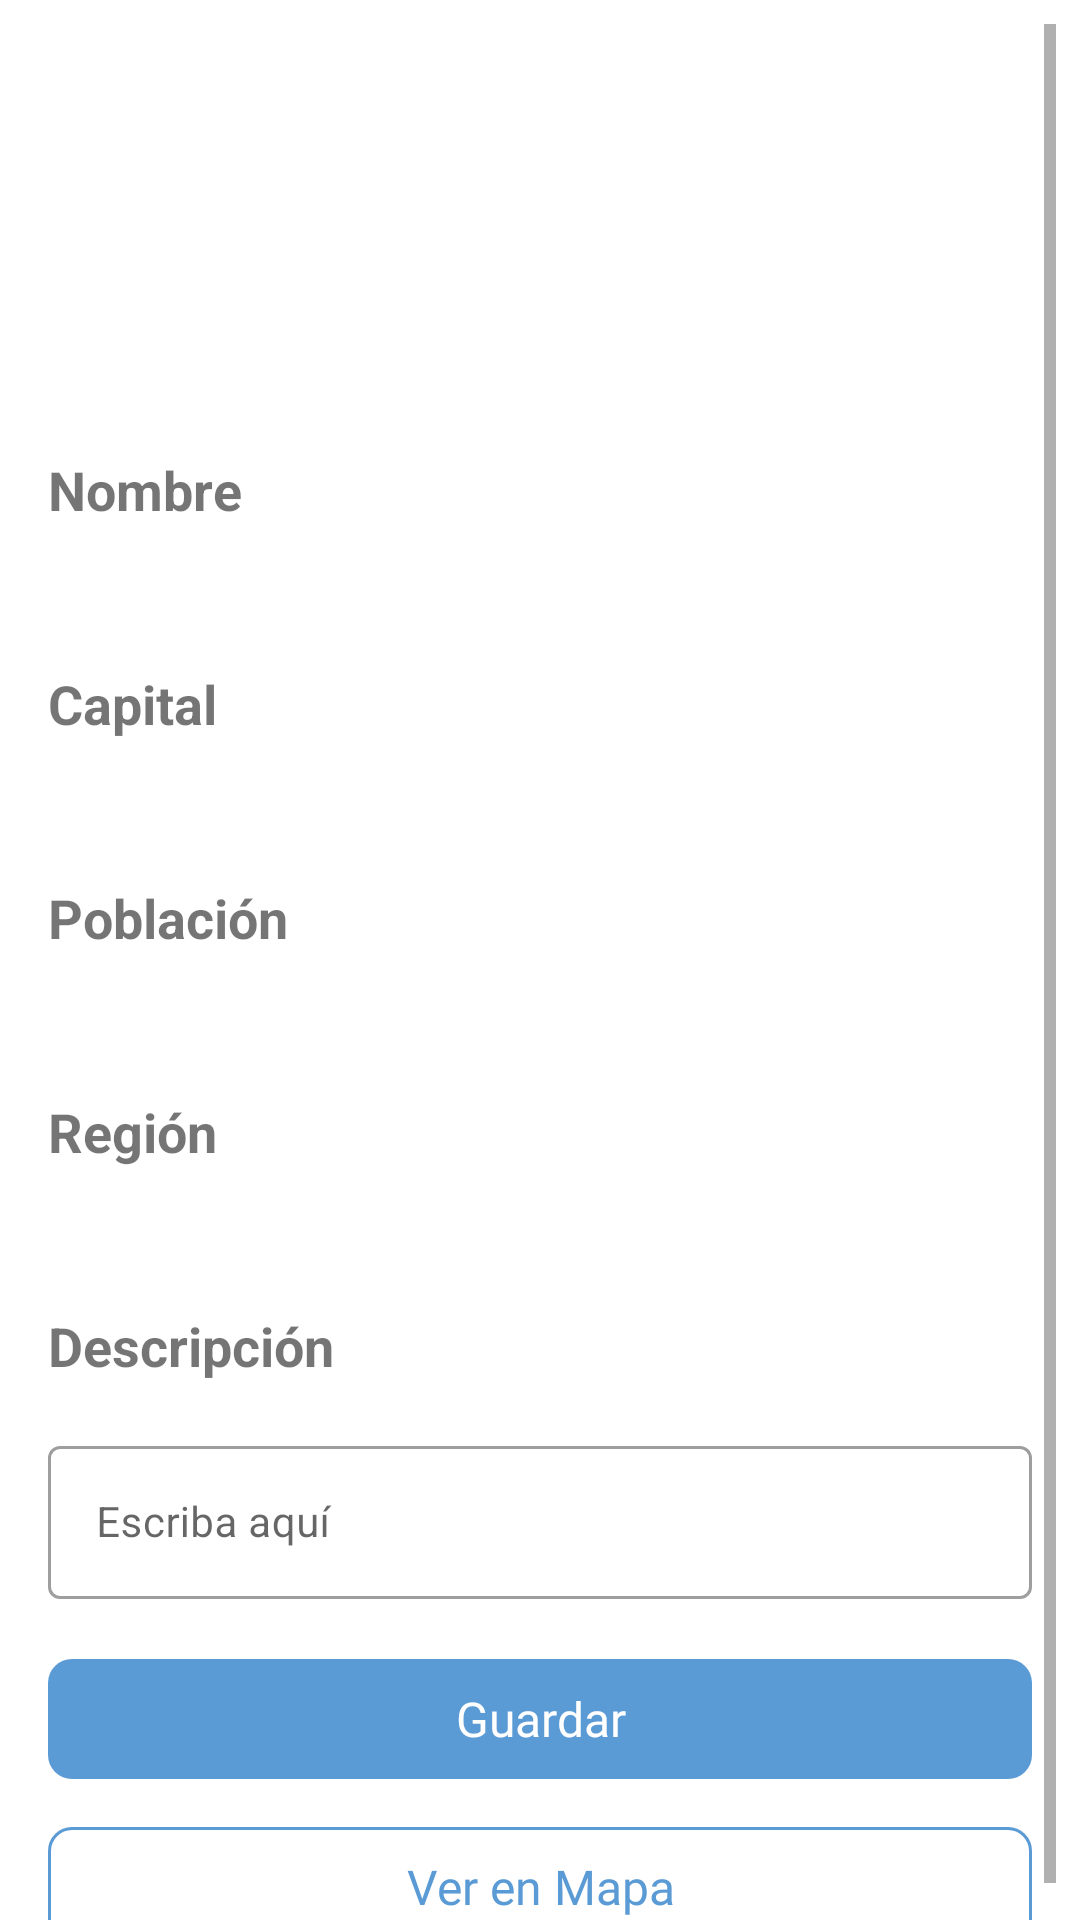

This screen was rendered from an Android layout file. Write that file and the resources it references.
<!-- AndroidManifest.xml: application theme Theme.IntroduccionKotlin -->
<!-- res/layout/fragment_country_detail.xml -->
<?xml version="1.0" encoding="utf-8"?>
<androidx.constraintlayout.widget.ConstraintLayout xmlns:android="http://schemas.android.com/apk/res/android"
    android:layout_width="match_parent"
    android:layout_height="match_parent"
    xmlns:app="http://schemas.android.com/apk/res-auto"
    xmlns:tools="http://schemas.android.com/tools"
    android:orientation="vertical">

    <ScrollView
        android:id="@+id/login_form"
        android:layout_width="match_parent"
        android:layout_height="0dp"
        android:layout_margin="8dp"
        app:layout_constraintEnd_toEndOf="parent"
        app:layout_constraintStart_toStartOf="parent"
        app:layout_constraintTop_toTopOf="parent">

        <LinearLayout
            android:id="@+id/email_login_form"
            android:layout_width="match_parent"
            android:layout_height="wrap_content"
            android:layout_gravity="center_vertical"
            android:layout_marginStart="8dp"
            android:layout_marginEnd="8dp"
            android:orientation="vertical">

            <ImageView
                android:id="@+id/imageCountry"
                android:layout_width="match_parent"
                android:layout_height="100dp"
                android:layout_marginTop="40dp"
                android:src="@drawable/icon_flag"
                android:contentDescription="@string/app_name"/>

            <TextView
                android:id="@+id/title_country_name"
                android:layout_width="wrap_content"
                android:layout_height="wrap_content"
                android:layout_marginTop="24dp"
                style="@style/Title"
                android:text="@string/country_name_title"/>

            <TextView
                android:id="@+id/text_country_name"
                android:layout_width="wrap_content"
                android:layout_height="wrap_content"
                android:layout_marginTop="4dp"
                style="@style/Text"
                tools:text="Capital"/>

            <TextView
                android:id="@+id/title_capital"
                android:layout_width="wrap_content"
                android:layout_height="wrap_content"
                android:layout_marginTop="24dp"
                style="@style/Title"
                android:text="@string/country_capital_title"/>

            <TextView
                android:id="@+id/text_capital"
                android:layout_width="wrap_content"
                android:layout_height="wrap_content"
                android:layout_marginTop="4dp"
                style="@style/Text"
                tools:text="Capital"/>

            <TextView
                android:id="@+id/title_population"
                android:layout_width="wrap_content"
                android:layout_height="wrap_content"
                android:layout_marginTop="24dp"
                style="@style/Title"
                android:text="@string/country_population_title"/>

            <TextView
                android:id="@+id/text_population"
                android:layout_width="wrap_content"
                android:layout_height="wrap_content"
                android:layout_marginTop="4dp"
                style="@style/Text"
                tools:text="Capital"/>

            <TextView
                android:id="@+id/title_region"
                android:layout_width="wrap_content"
                android:layout_height="wrap_content"
                android:layout_marginTop="24dp"
                style="@style/Title"
                android:text="@string/country_region_title"/>

            <TextView
                android:id="@+id/text_region"
                android:layout_width="wrap_content"
                android:layout_height="wrap_content"
                android:layout_marginTop="4dp"
                style="@style/Text"
                tools:text="Capital"/>

            <TextView
                android:id="@+id/title_description"
                android:layout_width="wrap_content"
                android:layout_height="wrap_content"
                android:layout_marginTop="24dp"
                style="@style/Title"
                android:text="@string/country_description_title"/>

            <com.google.android.material.textfield.TextInputLayout
                style="@style/Widget.MaterialComponents.TextInputLayout.OutlinedBox"
                android:layout_width="match_parent"
                android:layout_height="wrap_content"
                android:layout_marginTop="16dp">

                <com.google.android.material.textfield.TextInputEditText
                    android:id="@+id/text_description"
                    android:layout_width="match_parent"
                    android:layout_height="wrap_content"
                    android:padding="16dp"
                    android:imeOptions="actionUnspecified"
                    android:inputType="textMultiLine"
                    android:hint="Escriba aquí"
                    style="@style/Text"
                    android:maxLines="3" />

            </com.google.android.material.textfield.TextInputLayout>

            <com.google.android.material.button.MaterialButton
                android:id="@+id/btnSave"
                android:layout_width="match_parent"
                android:layout_height="wrap_content"
                android:layout_marginTop="16dp"
                style="@style/Button"
                android:text="@string/btn_save"
                app:layout_constraintStart_toStartOf="parent"
                app:layout_constraintEnd_toEndOf="parent"
                app:layout_constraintBottom_toTopOf="@id/btnMap" />

            <com.google.android.material.button.MaterialButton
                android:id="@+id/btnMap"
                android:layout_width="match_parent"
                android:layout_height="wrap_content"
                android:layout_marginTop="8dp"
                android:layout_marginBottom="16dp"
                style="@style/Outlined"
                android:text="@string/btn_map"
                app:layout_constraintStart_toStartOf="parent"
                app:layout_constraintEnd_toEndOf="parent"
                app:layout_constraintBottom_toBottomOf="parent" />

        </LinearLayout>

    </ScrollView>

</androidx.constraintlayout.widget.ConstraintLayout>
<!-- resources referenced by this layout -->
<resources>
  <string name="app_name">IntroduccionKotlin</string>
  <string name="btn_map">Ver en Mapa</string>
  <string name="btn_save">Guardar</string>
  <string name="country_capital_title">Capital</string>
  <string name="country_description_title">Descripción</string>
  <string name="country_name_title">Nombre</string>
  <string name="country_population_title">Población</string>
  <string name="country_region_title">Región</string>
  <style name="Button" parent="Widget.Material3.Button">
          <item name="android:textColor">@color/white</item>
          <item name="android:textAppearance">@style/ButtonTextStyle</item>
          <item name="cornerRadius">8dp</item>
          <item name="android:height">48dp</item>
      </style>
  <style name="Outlined" parent="Widget.Material3.Button.OutlinedButton">
          <item name="android:textAppearance">@style/ButtonTextStyle</item>
          <item name="strokeColor">@color/colorPrimary</item>
          <item name="cornerRadius">8dp</item>
          <item name="android:height">48dp</item>
      </style>
  <style name="Text">
          <item name="android:textSize">14sp</item>
      </style>
  <style name="Title">
          <item name="android:textSize">18sp</item>
          <item name="android:textStyle">bold</item>
      </style>
  <style name="Theme.IntroduccionKotlin" parent="Theme.MaterialComponents.DayNight.DarkActionBar">
          
          <item name="colorPrimary">@color/colorPrimary</item>
          <item name="colorPrimaryDark">@color/colorPrimaryDark</item>
          <item name="colorAccent">@color/colorAccent</item>
          
          <item name="colorSecondary">@color/teal_200</item>
          <item name="colorSecondaryVariant">@color/teal_700</item>
          <item name="colorOnSecondary">@color/black</item>
          
          <item name="android:statusBarColor" tools:targetApi="l">?attr/colorPrimaryVariant</item>
          
      </style>
  <color name="white">#FFFFFFFF</color>
  <style name="ButtonTextStyle">
          <item name="android:textSize">16sp</item>
          <item name="android:textAllCaps">false</item>
          <item name="android:fontFamily">@font/inter_semi_bold</item>
      </style>
  <color name="colorPrimary">#5b9bd5</color>
  <color name="colorPrimaryDark">#FF000000</color>
  <color name="colorAccent">#FFFFFFFF</color>
  <color name="teal_200">#FF03DAC5</color>
  <color name="teal_700">#FF018786</color>
  <color name="black">#FF000000</color>
</resources>
